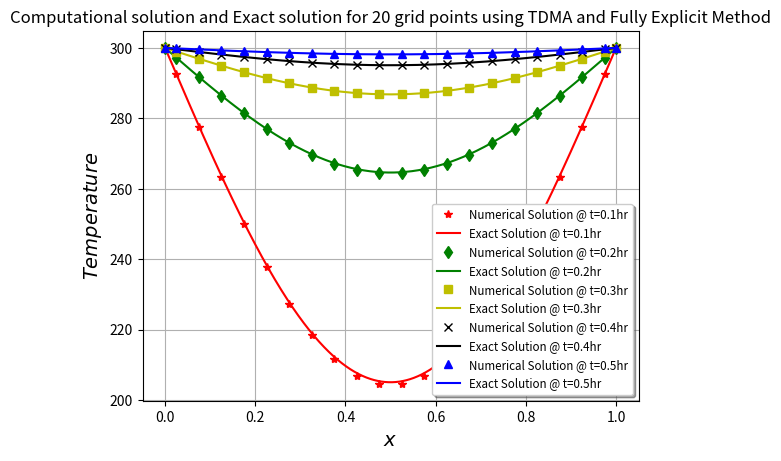

This figure's Python source:
"""
Question2.1 of Assignment3
[redacted]
Dated: 30-04-2021
"""

# Importing relevant libraries and modules
import numpy as np
import matplotlib.pyplot as plt
import math as m

# Defining required quantities
num = 20
num1 = 1000
del_x = 1.0 / num
del_x1 = 1.0 / num1
del_t = 0.001
alpha = 1.0
beta = (alpha * del_t) / (del_x ** 2)
L = 1.0
T = 0.5
Ti = 100.0
Ts = 300.0
time_iter = 500

# Defining required arrays
x_mesh = np.zeros(num)
num_sol_old = np.zeros(num)
num_sol_new = np.zeros(num)
num_sol_new_at_100 = np.zeros(num)
num_sol_new_at_200 = np.zeros(num)
num_sol_new_at_300 = np.zeros(num)
num_sol_new_at_400 = np.zeros(num)
num_sol_new_at_500 = np.zeros(num)
x_mesh1 = np.zeros(num1)
exact_sol_at_1 = np.zeros(num1)
exact_sol_at_2 = np.zeros(num1)
exact_sol_at_3 = np.zeros(num1)
exact_sol_at_4 = np.zeros(num1)
exact_sol_at_5 = np.zeros(num1)

# Calculating grid points and setting initial values
for i in range(0, num):
    x_mesh[i] = (i + 0.5) * del_x
    num_sol_old[i] = Ti

# Calculating the numerical solution
for j in range(0, time_iter):
    if j == 0:
        T_A = Ti
        T_B = Ti
        for i in range(0, num):
            if i == 0:
                num_sol_new[i] = 2 * beta * T_A + (1 - 3 * beta) * num_sol_old[i] + beta * num_sol_old[i + 1]

            if 1 <= i <= num - 2:
                num_sol_new[i] = beta * num_sol_old[i - 1] + (1 - 2 * beta) * num_sol_old[i] + beta * num_sol_old[i + 1]

            if i == num - 1:
                num_sol_new[i] = beta * num_sol_old[i - 1] + (1 - 3 * beta) * num_sol_old[i] + 2 * beta * T_B

    else:
        for i in range(0, num):
            T_A = Ts
            T_B = Ts
            if i == 0:
                num_sol_new[i] = 2 * beta * T_A + (1 - 3 * beta) * num_sol_old[i] + beta * num_sol_old[i + 1]

            if 1 <= i <= num - 2:
                num_sol_new[i] = beta * num_sol_old[i - 1] + (1 - 2 * beta) * num_sol_old[i] + beta * num_sol_old[i + 1]

            if i == num - 1:
                num_sol_new[i] = beta * num_sol_old[i - 1] + (1 - 3 * beta) * num_sol_old[i] + 2 * beta * T_B

    for i in range(0, num):
        num_sol_old[i] = num_sol_new[i]
        if j == time_iter * 0.2 - 1:
            num_sol_new_at_100[i] = num_sol_new[i]
        if j == time_iter * 0.4 - 1:
            num_sol_new_at_200[i] = num_sol_new[i]
        if j == time_iter * 0.6 - 1:
            num_sol_new_at_300[i] = num_sol_new[i]
        if j == time_iter * 0.8 - 1:
            num_sol_new_at_400[i] = num_sol_new[i]
        if j == time_iter * 1.0 - 1:
            num_sol_new_at_500[i] = num_sol_new[i]

# Calculating the exact solution
for a in range(0, 1):
    for i in range(0, num1):
        x_mesh1[i] = (i + 0.5) * del_x1

    for i in range(0, num1):
        sum_val = 0.0
        t = T * (1 / 5)
        for j in range(1, 10):
            sum_val += m.exp(-1 * ((j * m.pi) ** 2) * (t)) * ((1 - (-1) ** j) / (j * m.pi)) * m.sin(j * m.pi * x_mesh1[i])
        exact_sol_at_1[i] = Ts + 2 * (Ti - Ts) * sum_val
    for i in range(0, num1):
        sum_val = 0.0
        t = T * (2 / 5)
        for j in range(1, 10):
            sum_val += m.exp(-1 * ((j * m.pi) ** 2) * (t)) * ((1 - (-1) ** j) / (j * m.pi)) * m.sin(j * m.pi * x_mesh1[i])
        exact_sol_at_2[i] = Ts + 2 * (Ti - Ts) * sum_val
    for i in range(0, num1):
        sum_val = 0.0
        t = T * (3 / 5)
        for j in range(1, 10):
            sum_val += m.exp(-1 * ((j * m.pi) ** 2) * (t)) * ((1 - (-1) ** j) / (j * m.pi)) * m.sin(j * m.pi * x_mesh1[i])
        exact_sol_at_3[i] = Ts + 2 * (Ti - Ts) * sum_val
    for i in range(0, num1):
        sum_val = 0.0
        t = T * (4 / 5)
        for j in range(1, 10):
            sum_val += m.exp(-1 * ((j * m.pi) ** 2) * (t)) * ((1 - (-1) ** j) / (j * m.pi)) * m.sin(j * m.pi * x_mesh1[i])
        exact_sol_at_4[i] = Ts + 2 * (Ti - Ts) * sum_val
    for i in range(0, num1):
        sum_val = 0.0
        t = T * (5 / 5)
        for j in range(1, 10):
            sum_val += m.exp(-1 * ((j * m.pi) ** 2) * (t)) * ((1 - (-1) ** j) / (j * m.pi)) * m.sin(j * m.pi * x_mesh1[i])
        exact_sol_at_5[i] = Ts + 2 * (Ti - Ts) * sum_val

# Extending arrays to boundaries for plotting
for i in range(0, 1):
    num_sol_new_at_100 = np.insert(num_sol_new_at_100, 0, Ts)
    num_sol_new_at_100 = np.insert(num_sol_new_at_100, len(num_sol_new_at_100), Ts)
    num_sol_new_at_200 = np.insert(num_sol_new_at_200, 0, Ts)
    num_sol_new_at_200 = np.insert(num_sol_new_at_200, len(num_sol_new_at_200), Ts)
    num_sol_new_at_300 = np.insert(num_sol_new_at_300, 0, Ts)
    num_sol_new_at_300 = np.insert(num_sol_new_at_300, len(num_sol_new_at_300), Ts)
    num_sol_new_at_400 = np.insert(num_sol_new_at_400, 0, Ts)
    num_sol_new_at_400 = np.insert(num_sol_new_at_400, len(num_sol_new_at_400), Ts)
    num_sol_new_at_500 = np.insert(num_sol_new_at_500, 0, Ts)
    num_sol_new_at_500 = np.insert(num_sol_new_at_500, len(num_sol_new_at_500), Ts)
    exact_sol_at_1 = np.insert(exact_sol_at_1, 0, Ts)
    exact_sol_at_1 = np.insert(exact_sol_at_1, len(exact_sol_at_1), Ts)
    exact_sol_at_2 = np.insert(exact_sol_at_2, 0, Ts)
    exact_sol_at_2 = np.insert(exact_sol_at_2, len(exact_sol_at_2), Ts)
    exact_sol_at_3 = np.insert(exact_sol_at_3, 0, Ts)
    exact_sol_at_3 = np.insert(exact_sol_at_3, len(exact_sol_at_3), Ts)
    exact_sol_at_4 = np.insert(exact_sol_at_4, 0, Ts)
    exact_sol_at_4 = np.insert(exact_sol_at_4, len(exact_sol_at_4), Ts)
    exact_sol_at_5 = np.insert(exact_sol_at_5, 0, Ts)
    exact_sol_at_5 = np.insert(exact_sol_at_5, len(exact_sol_at_5), Ts)
    x_mesh = np.insert(x_mesh, 0, 0.0)
    x_mesh = np.insert(x_mesh, len(x_mesh), L)
    x_mesh1 = np.insert(x_mesh1, 0, 0.0)
    x_mesh1 = np.insert(x_mesh1, len(x_mesh1), L)

# Plotting the final numerically calculated solution
plt.plot(x_mesh, num_sol_new_at_100, 'r*', label='Numerical Solution @ t=0.1hr')
plt.plot(x_mesh1, exact_sol_at_1, 'r', label='Exact Solution @ t=0.1hr')
plt.plot(x_mesh, num_sol_new_at_200, 'gd', label='Numerical Solution @ t=0.2hr')
plt.plot(x_mesh1, exact_sol_at_2, 'g', label='Exact Solution @ t=0.2hr')
plt.plot(x_mesh, num_sol_new_at_300, 'ys', label='Numerical Solution @ t=0.3hr')
plt.plot(x_mesh1, exact_sol_at_3, 'y', label='Exact Solution @ t=0.3hr')
plt.plot(x_mesh, num_sol_new_at_400, 'kx', label='Numerical Solution @ t=0.4hr')
plt.plot(x_mesh1, exact_sol_at_4, 'k', label='Exact Solution @ t=0.4hr')
plt.plot(x_mesh, num_sol_new_at_500, 'b^', label='Numerical Solution @ t=0.5hr')
plt.plot(x_mesh1, exact_sol_at_5, 'b', label='Exact Solution @ t=0.5hr')
plt.title('Computational solution and Exact solution for %d grid points using TDMA and Fully Explicit Method' % num)
plt.xlabel('$x$', fontsize=14)
plt.ylabel('$Temperature$', fontsize=14)
plt.legend(fontsize='small', shadow=True, loc='lower right')
plt.grid()
plt.show()
